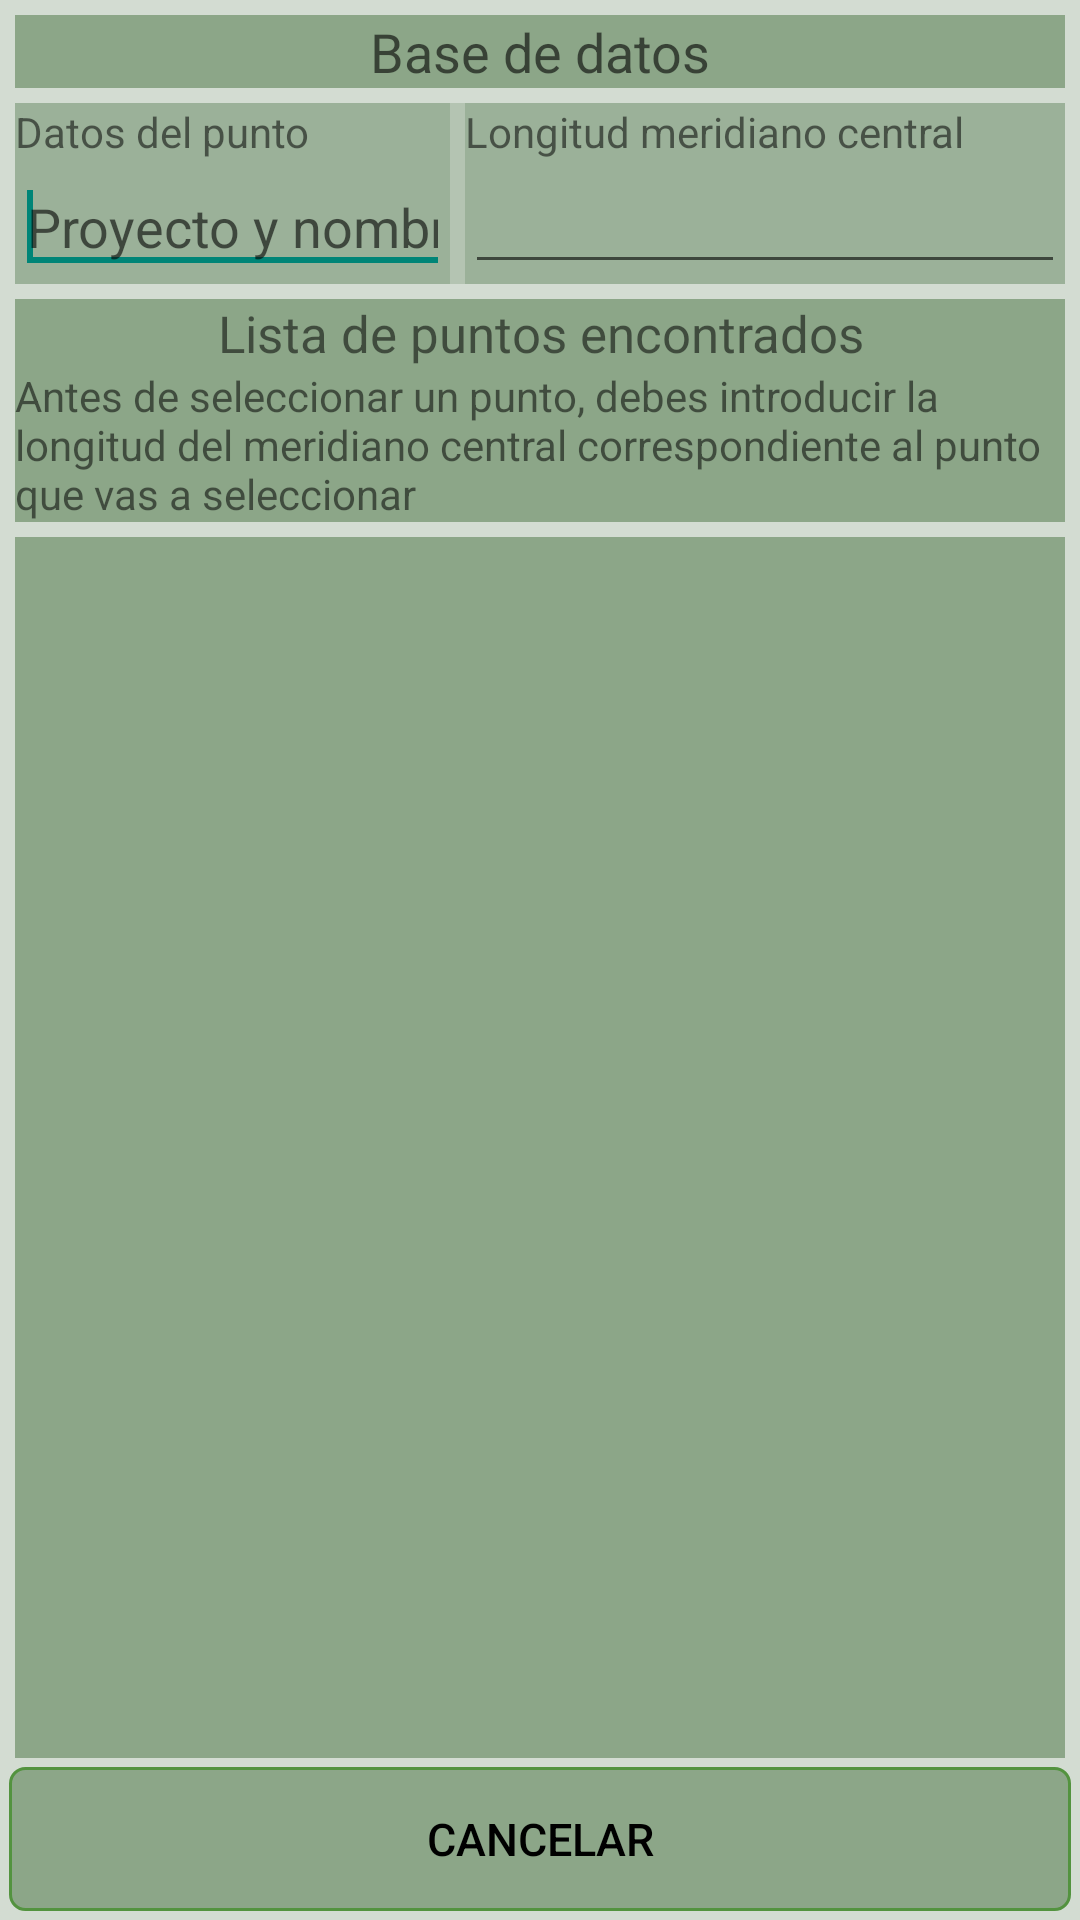

Reconstruct the res/layout file that produces this screen, plus the resources it refers to.
<!-- AndroidManifest.xml: application theme AppTheme -->
<!-- res/layout/view_dialog_data_base.xml -->
<?xml version="1.0" encoding="utf-8"?>
<LinearLayout xmlns:android="http://schemas.android.com/apk/res/android"
    android:layout_width="match_parent"
    android:layout_height="match_parent"
    android:background="#333A6734"
    android:orientation="vertical" >

    <TextView
        android:id="@+id/textView1"
        android:layout_width="match_parent"
        android:layout_height="wrap_content"
        android:layout_marginLeft="5dip"
        android:layout_marginRight="5dip"
        android:layout_marginTop="5dip"
        android:background="#773A6734"
        android:gravity="center_horizontal"
        android:text="@string/base_datos"
        android:textAppearance="?android:attr/textAppearanceMedium" />

    <LinearLayout
        android:layout_width="match_parent"
        android:layout_height="wrap_content"
        android:layout_marginLeft="5dip"
        android:layout_marginRight="5dip"
        android:layout_marginTop="5dip"
        android:background="#333A6734"
        android:baselineAligned="false"
        android:orientation="horizontal" >

        <LinearLayout
            android:layout_width="wrap_content"
            android:layout_height="match_parent"
            android:orientation="vertical"
            android:layout_weight="5"
            android:layout_marginRight="3dip"
            android:background="#333A6734">

            <TextView
                android:id="@+id/textView2"
                android:layout_width="wrap_content"
                android:layout_height="wrap_content"
                android:text="@string/datos_punto"
                android:textAppearance="?android:attr/textAppearanceSmall" />

            <EditText
                android:id="@+id/editText1"
                android:layout_width="wrap_content"
                android:layout_height="wrap_content"
                android:ems="10"
                android:hint="@string/hint_proyecto_nombre"
                android:inputType="text">

                <requestFocus />
            </EditText>
        </LinearLayout>

        <LinearLayout
            android:layout_width="200dp"
            android:layout_height="match_parent"
            android:orientation="vertical"
            android:background="#333A6734"
            android:layout_marginLeft="2dip">

            <TextView
                android:id="@+id/textView3"
                android:layout_width="wrap_content"
                android:layout_height="wrap_content"
                android:text="@string/longitud_mc"
                android:textAppearance="?android:attr/textAppearanceSmall" />

            <EditText
                android:id="@+id/editText2"
                android:layout_width="match_parent"
                android:layout_height="wrap_content"
                android:inputType="numberSigned" />
        </LinearLayout>
    </LinearLayout>

    <TextView
        android:id="@+id/textView4"
        android:layout_width="match_parent"
        android:layout_height="wrap_content"
        android:layout_marginLeft="5dip"
        android:layout_marginRight="5dip"
        android:layout_marginTop="5dip"
        android:background="#773A6734"
        android:gravity="center_horizontal"
        android:text="@string/lista_encontrados"
        android:textSize="17sp"
        android:textAppearance="?android:attr/textAppearanceSmall" />

    <TextView
        android:id="@+id/textView5"
        android:layout_width="wrap_content"
        android:layout_height="wrap_content"
        android:text="@string/msg_landa_mc"
        android:layout_marginLeft="5dip"
        android:layout_marginRight="5dip"
        android:layout_marginBottom="5dip"
        android:background="#773A6734"
        android:textAppearance="?android:attr/textAppearanceSmall" />

    <ListView
        android:id="@+id/listView1"
        android:layout_width="match_parent"
        android:layout_height="0dip"
        android:layout_marginLeft="5dip"
        android:layout_marginRight="5dip"
        android:background="#773A6734"
        android:layout_weight="1">

    </ListView>

    <Button
        android:id="@+id/button1"
        style="@style/ButtonText"
        android:background="@drawable/green_button"
        android:layout_width="match_parent"
        android:layout_height="wrap_content"
        android:text="@string/cancelar" />

</LinearLayout>
<!-- resources referenced by this layout -->
<resources>
  <!-- drawable green_button (drawable-mdpi) -->
  <?xml version="1.0" encoding="utf-8"?>
  <selector xmlns:android="http://schemas.android.com/apk/res/android">
      <item android:state_pressed="true" >
          <shape>
              <solid
                  android:color="#70c656" />
              <stroke
                  android:width="1dp"
                  android:color="#53933f" />
              <corners
                  android:radius="3dp" />
              <padding
                  android:left="10dp"
                  android:top="10dp"
                  android:right="10dp"
                  android:bottom="10dp" />
          </shape>
      </item>
      <item>
          <shape>
              <solid
                  android:color="#773A6734" />
              <stroke
                  android:width="1dp"
                  android:color="#53933f" />
              <corners
                  android:radius="5dip" />
              <padding
                  android:left="10dp"
                  android:top="10dp"
                  android:right="10dp"
                  android:bottom="10dp" />
          </shape>
      </item>
  </selector>
  <string name="base_datos">Base de datos</string>
  <string name="cancelar">Cancelar</string>
  <string name="datos_punto">Datos del punto</string>
  <string name="hint_proyecto_nombre">Proyecto y nombre</string>
  <string name="lista_encontrados">Lista de puntos encontrados</string>
  <string name="longitud_mc">Longitud meridiano central</string>
  <string name="msg_landa_mc">Antes de seleccionar un punto, debes introducir la longitud del meridiano central correspondiente al punto que vas a seleccionar</string>
  <style name="ButtonText">
          <item name="android:layout_width">fill_parent</item>
          <item name="android:layout_height">wrap_content</item>
          <item name="android:textColor">#ff000000</item>
          <item name="android:gravity">center</item>
          <item name="android:layout_margin">3dp</item>
          <item name="android:textSize">15sp</item>
          <item name="android:shadowDx">1</item>
          <item name="android:shadowDy">1</item>
          <item name="android:shadowRadius">2</item>
      </style>
  <style name="AppTheme" parent="Theme.AppCompat.Light.DarkActionBar">
          
      </style>
</resources>
